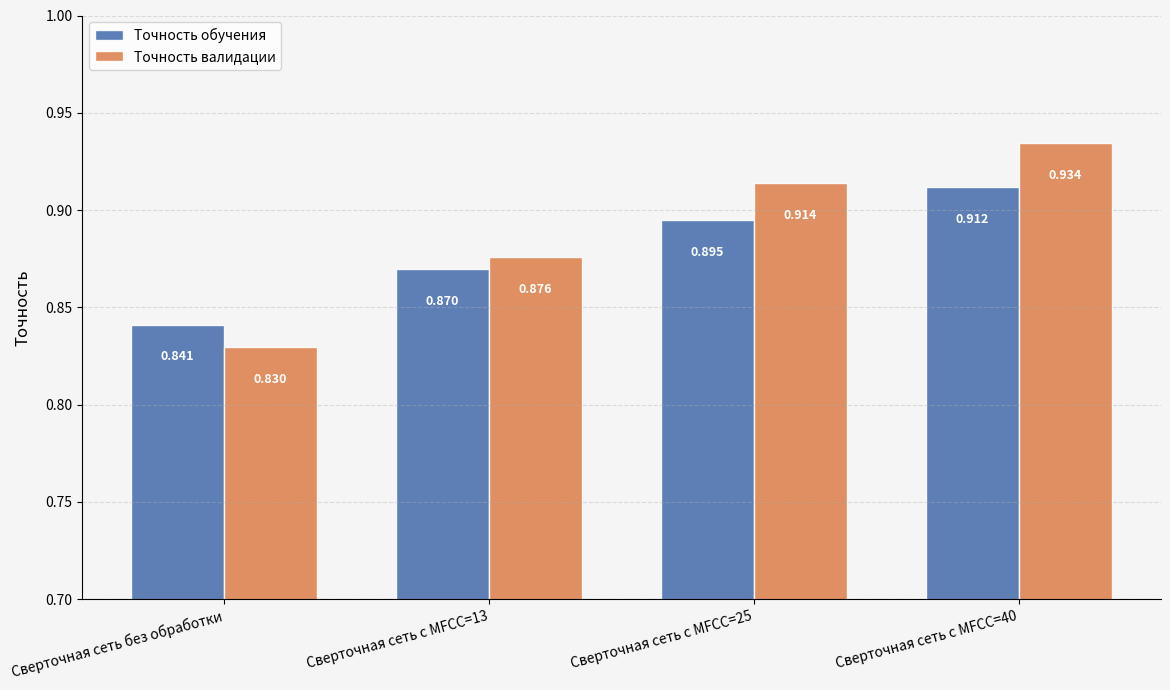

The script that saved this image:
import pandas as pd
import matplotlib.pyplot as plt
import numpy as np

# Данные для сравнения моделей
data = {
    'Model': [
        'Сверточная сеть без обработки', 
        'Сверточная сеть с MFCC=13',
        'Сверточная сеть с MFCC=25',
        'Сверточная сеть с MFCC=40'
    ],
    'Training Accuracy': [0.8412, 0.8695, 0.8947, 0.9117],
    'Validation Accuracy': [0.8297, 0.8760, 0.9141, 0.9343],
    'Training Loss': [None, None, 0.4412, 0.4476],
    'Validation Loss': [None, None, 0.3977, 0.3849]
}

df = pd.DataFrame(data)

# Создаем фигуру с улучшенным дизайном
plt.figure(figsize=(12, 7), facecolor='#f5f5f5')
ax = plt.gca()
ax.set_facecolor('#f5f5f5')

# Современная цветовая палитра
colors = {
    'Training': '#4C72B0',  # Приятный синий
    'Validation': '#DD8452'  # Теплый оранжевый
}

# Параметры диаграммы
bar_width = 0.35
index = np.arange(len(df))

# Создаем столбцы
bars_train = plt.bar(index, df['Training Accuracy'], bar_width, 
                    label='Точность обучения', color=colors['Training'],
                    edgecolor='white', linewidth=1, alpha=0.9)

bars_val = plt.bar(index + bar_width, df['Validation Accuracy'], bar_width,
                   label='Точность валидации', color=colors['Validation'],
                   edgecolor='white', linewidth=1, alpha=0.9)

# Настройка осей и заголовка
# plt.xlabel('Модель', fontsize=12, labelpad=10)
plt.ylabel('Точность', fontsize=12, labelpad=10)
plt.xticks(index + bar_width/2, df['Model'], rotation=15, ha='right', fontsize=10)
plt.ylim(0.7, 1.0)
plt.yticks(fontsize=10)

# Добавляем значения на столбцы
for bar in bars_train:
    height = bar.get_height()
    ax.text(bar.get_x() + bar.get_width()/2., height - 0.02,
            f'{height:.3f}',
            ha='center', va='bottom', color='white', fontsize=9, fontweight='bold')

for bar in bars_val:
    height = bar.get_height()
    ax.text(bar.get_x() + bar.get_width()/2., height - 0.02,
            f'{height:.3f}',
            ha='center', va='bottom', color='white', fontsize=9, fontweight='bold')


# Легенда и сетка
plt.legend(frameon=True, facecolor='white', framealpha=0.8, fontsize=10, loc='upper left')
plt.grid(axis='y', linestyle='--', alpha=0.4)

# Убираем лишние линии рамки
for spine in ['top', 'right']:
    ax.spines[spine].set_visible(False)

plt.tight_layout()
plt.savefig('models_comparison.png', dpi=300, bbox_inches='tight')
plt.show()